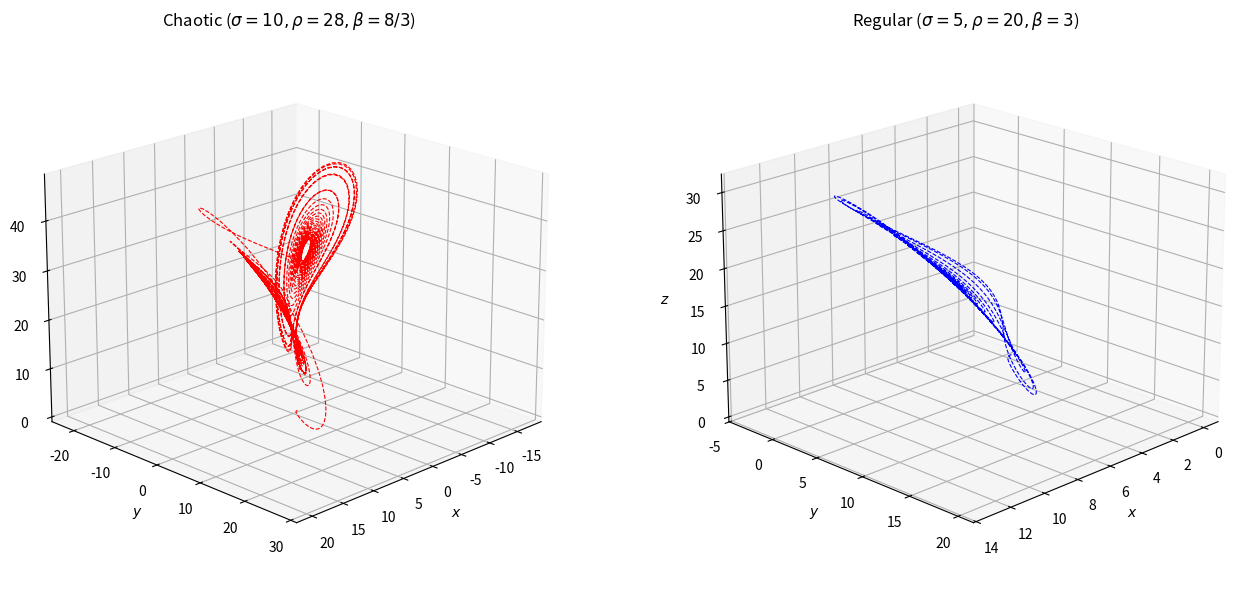

The matplotlib source for this figure:
import numpy as np
from scipy.integrate import odeint
import matplotlib.pyplot as plt
from mpl_toolkits.mplot3d import Axes3D

def lorenz(state, t, params):
    sigma, rho, beta = params
    x, y, z = state
    return [sigma*(y-x), rho*x-y-x*z, x*y-beta*z]

t = np.linspace(0, 30, 3000)
s0 = [0, 1, 0]

# 两组参数
params1 = (10, 28, 8/3)
params2 = (5, 20, 3)

sol1 = odeint(lorenz, s0, t, args=(params1,))
sol2 = odeint(lorenz, s0, t, args=(params2,))

fig = plt.figure(figsize=(14, 6))

# 混沌参数
ax1 = fig.add_subplot(121, projection='3d')
ax1.plot(sol1[:, 0], sol1[:, 1], sol1[:, 2], 'r--', lw=0.8)
ax1.set_xlabel('$x$'); ax1.set_ylabel('$y$'); ax1.set_zlabel('$z$')
ax1.set_title('Chaotic ($\\sigma=10, \\rho=28, \\beta=8/3$)', fontsize=12)
ax1.view_init(elev=20, azim=45)

# 非混沌参数
ax2 = fig.add_subplot(122, projection='3d')
ax2.plot(sol2[:, 0], sol2[:, 1], sol2[:, 2], 'b--', lw=0.8)
ax2.set_xlabel('$x$'); ax2.set_ylabel('$y$'); ax2.set_zlabel('$z$')
ax2.set_title('Regular ($\\sigma=5, \\rho=20, \\beta=3$)', fontsize=12)
ax2.view_init(elev=20, azim=45)

plt.tight_layout()
plt.savefig('lorenz_comparison.png', dpi=150)
plt.show()
